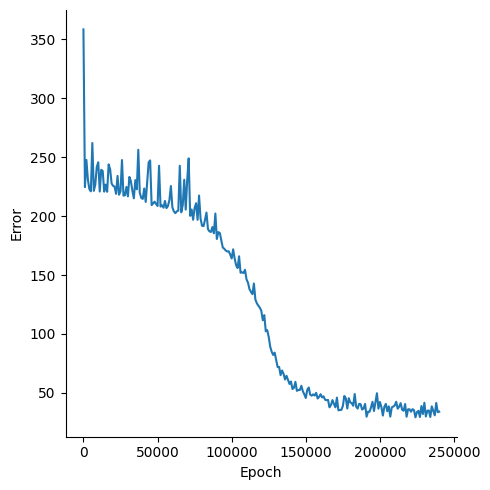

The data file committed next to this chart (first rows):
, Epoch, Error
0, 0, 358.3
1, 1000, 224.6
2, 2000, 247.6
3, 3000, 230.9
4, 4000, 222.9
5, 5000, 220.9
6, 6000, 262
7, 7000, 221.4
8, 8000, 226.7
9, 9000, 241.7
10, 10000, 245.6
11, 11000, 220.8
12, 12000, 239.2
13, 13000, 238.3
14, 14000, 220.7
15, 15000, 226.7
16, 16000, 220.6
17, 17000, 243.8
18, 18000, 239.8
19, 19000, 227.6
20, 20000, 225.6
21, 21000, 225
22, 22000, 218.8
23, 23000, 234
24, 24000, 218.1
25, 25000, 220.9
26, 26000, 247.5
27, 27000, 217.3
28, 28000, 217.6
29, 29000, 224.7
30, 30000, 216.7
31, 31000, 233.2
32, 32000, 229.5
33, 33000, 221.5
34, 34000, 215
35, 35000, 230.5
36, 36000, 222.7
37, 37000, 256.2
38, 38000, 219.8
39, 39000, 215.4
40, 40000, 214.5
41, 41000, 223.3
42, 42000, 212
43, 43000, 229.2
44, 44000, 245.6
45, 45000, 247.2
46, 46000, 209.3
47, 47000, 210.7
48, 48000, 212.2
49, 49000, 210.2
50, 50000, 208.6
51, 51000, 242.7
52, 52000, 208
53, 53000, 209.2
54, 54000, 207.1
55, 55000, 212.8
56, 56000, 206.7
57, 57000, 208.5
58, 58000, 213.6
59, 59000, 225.5
... 181 more rows
